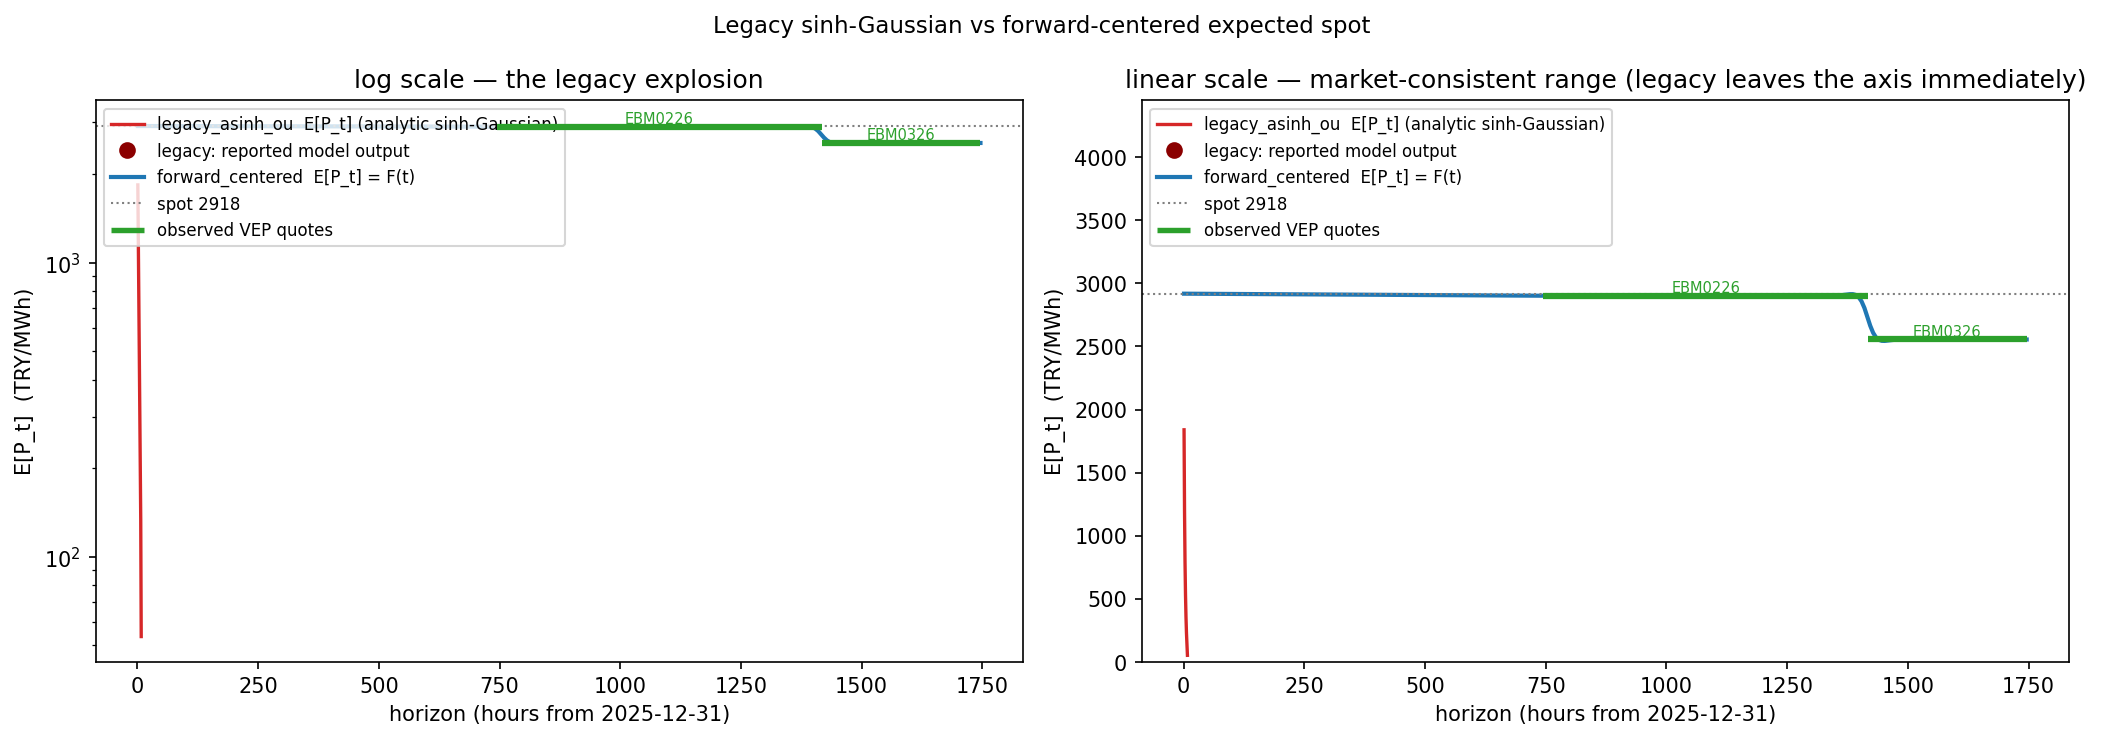

Source data for this figure (header and first rows):
horizon_hours, forward_centered_TRY_MWh, legacy_analytic_TRY_MWh, legacy_reported_TRY_MWh
72, 2916, -3041, -3041
168, 2914, -3108, -3108
336, 2910, -3108, -3108
720, 2902, -3108, -3108
